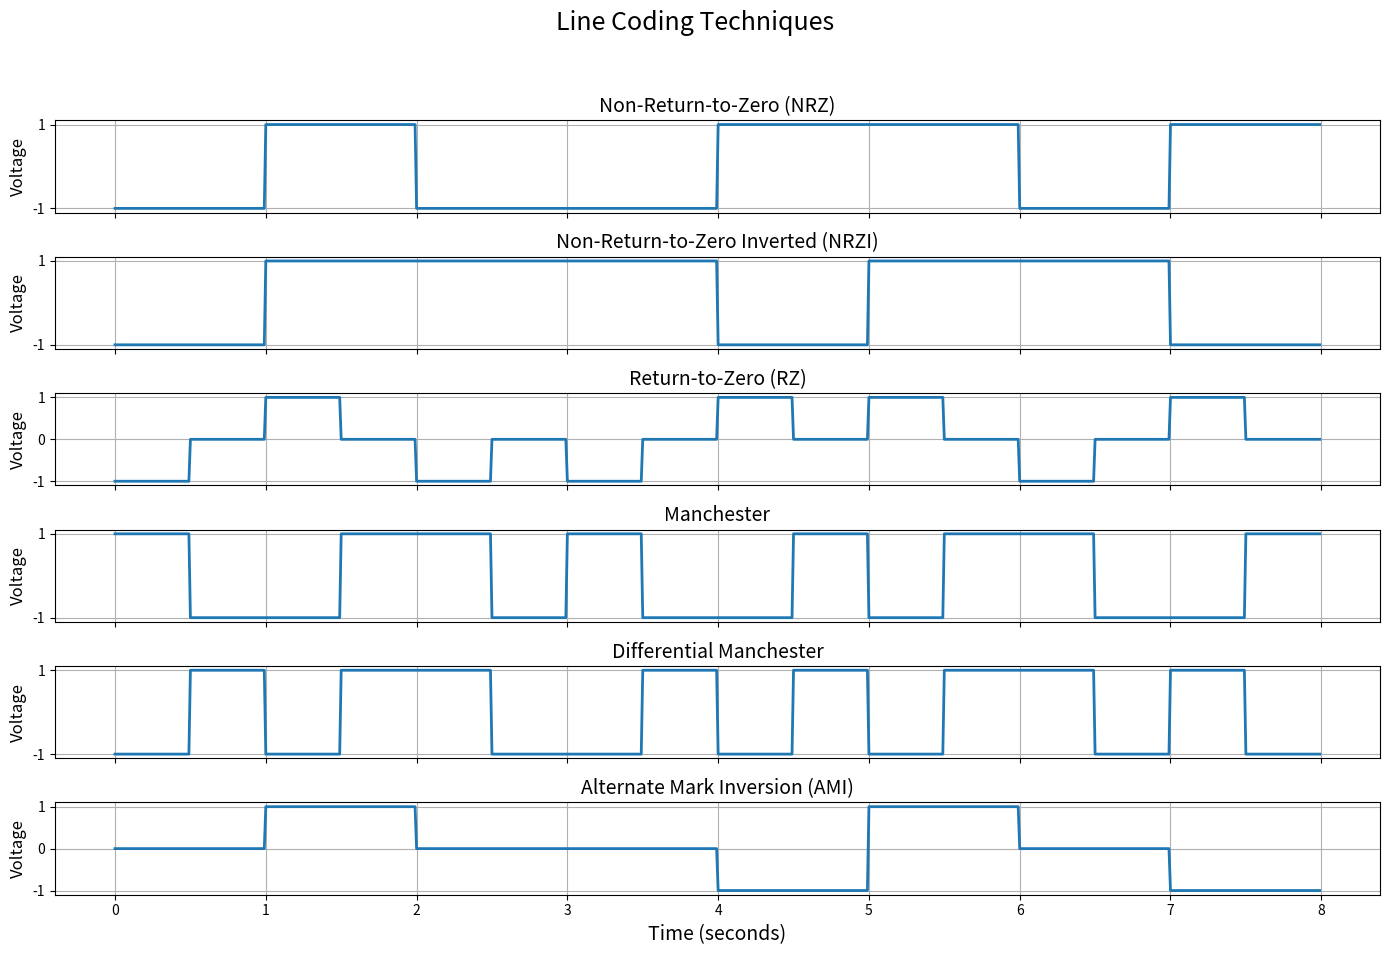

Source code (Python):
import numpy as np
import matplotlib.pyplot as plt

def nrz(bits):
    """Non-Return-to-Zero (NRZ) line coding."""
    signal = [1 if bit == 1 else -1 for bit in bits]
    return signal

def nrzi(bits):
    """Non-Return-to-Zero Inverted (NRZI) line coding."""
    signal = []
    current_level = -1
    for bit in bits:
        if bit == 1:
            current_level *= -1
        signal.append(current_level)
    return signal

def rz(bits):
    """Return-to-Zero (RZ) line coding."""
    signal = []
    for bit in bits:
        signal.extend([1, 0] if bit == 1 else [-1, 0])
    return signal

def manchester(bits):
    """Manchester line coding."""
    signal = []
    for bit in bits:
        signal.extend([1, -1] if bit == 0 else [-1, 1])
    return signal

def differential_manchester(bits):
    """Differential Manchester line coding."""
    signal = []
    current_level = 1
    for bit in bits:
        if bit == 0:
            current_level *= -1
            signal.extend([current_level, -current_level])
        else:
            signal.extend([current_level, -current_level])
    return signal

def ami(bits):
    """Alternate Mark Inversion (AMI) line coding."""
    signal = []
    last_positive = False
    for bit in bits:
        if bit == 1:
            level = 1 if not last_positive else -1
            signal.append(level)
            last_positive = not last_positive
        else:
            signal.append(0)
    return signal

def plot_all_signals(bits, bit_rate=1, sample_rate=100):
    """Plots all line coding signals together."""
    time_per_bit = 1 / bit_rate
    num_bits = len(bits)
    time = np.linspace(0, num_bits * time_per_bit, num_bits * sample_rate, endpoint=False)

    fig, axs = plt.subplots(6, 1, figsize=(14, 10), sharex=True)
    fig.suptitle('Line Coding Techniques', fontsize=18)

    # Plot NRZ
    signal_nrz = nrz(bits)
    time_nrz = np.linspace(0, num_bits * time_per_bit, num_bits * sample_rate, endpoint=False)
    axs[0].plot(time_nrz, np.repeat(signal_nrz, sample_rate), linewidth=2)
    axs[0].set_title('Non-Return-to-Zero (NRZ)', fontsize=14)
    axs[0].set_ylabel('Voltage', fontsize=12)
    axs[0].set_yticks([-1, 1])
    axs[0].grid(True)

    # Plot NRZI
    signal_nrzi = nrzi(bits)
    time_nrzi = np.linspace(0, num_bits * time_per_bit, num_bits * sample_rate, endpoint=False)
    axs[1].plot(time_nrzi, np.repeat(signal_nrzi, sample_rate), linewidth=2)
    axs[1].set_title('Non-Return-to-Zero Inverted (NRZI)', fontsize=14)
    axs[1].set_ylabel('Voltage', fontsize=12)
    axs[1].set_yticks([-1, 1])
    axs[1].grid(True)

    # Plot RZ
    signal_rz = rz(bits)
    time_rz = np.linspace(0, num_bits * time_per_bit, len(signal_rz) * (sample_rate // 2), endpoint=False)
    axs[2].plot(time_rz, np.repeat(signal_rz, sample_rate // 2), linewidth=2)
    axs[2].set_title('Return-to-Zero (RZ)', fontsize=14)
    axs[2].set_ylabel('Voltage', fontsize=12)
    axs[2].set_yticks([-1, 0, 1])
    axs[2].grid(True)

    # Plot Manchester
    signal_manchester = manchester(bits)
    time_manchester = np.linspace(0, num_bits * time_per_bit, len(signal_manchester) * (sample_rate // 2), endpoint=False)
    axs[3].plot(time_manchester, np.repeat(signal_manchester, sample_rate // 2), linewidth=2)
    axs[3].set_title('Manchester', fontsize=14)
    axs[3].set_ylabel('Voltage', fontsize=12)
    axs[3].set_yticks([-1, 1])
    axs[3].grid(True)

    # Plot Differential Manchester
    signal_diff_manchester = differential_manchester(bits)
    time_diff_manchester = np.linspace(0, num_bits * time_per_bit, len(signal_diff_manchester) * (sample_rate // 2), endpoint=False)
    axs[4].plot(time_diff_manchester, np.repeat(signal_diff_manchester, sample_rate // 2), linewidth=2)
    axs[4].set_title('Differential Manchester', fontsize=14)
    axs[4].set_ylabel('Voltage', fontsize=12)
    axs[4].set_yticks([-1, 1])
    axs[4].grid(True)

    # Plot AMI
    signal_ami = ami(bits)
    time_ami = np.linspace(0, num_bits * time_per_bit, num_bits * sample_rate, endpoint=False)
    axs[5].plot(time_ami, np.repeat(signal_ami, sample_rate), linewidth=2)
    axs[5].set_title('Alternate Mark Inversion (AMI)', fontsize=14)
    axs[5].set_ylabel('Voltage', fontsize=12)
    axs[5].set_yticks([-1, 0, 1])
    axs[5].set_xlabel('Time (seconds)', fontsize=14)
    axs[5].grid(True)

    plt.xticks(np.arange(0, num_bits + 1, 1))
    plt.tight_layout(rect=[0, 0.03, 1, 0.95])
    plt.show()

if __name__ == "__main__":
    bits = [0, 1, 0, 0, 1, 1, 0, 1]
    print(f"Input bits: {bits}")
    plot_all_signals(bits)